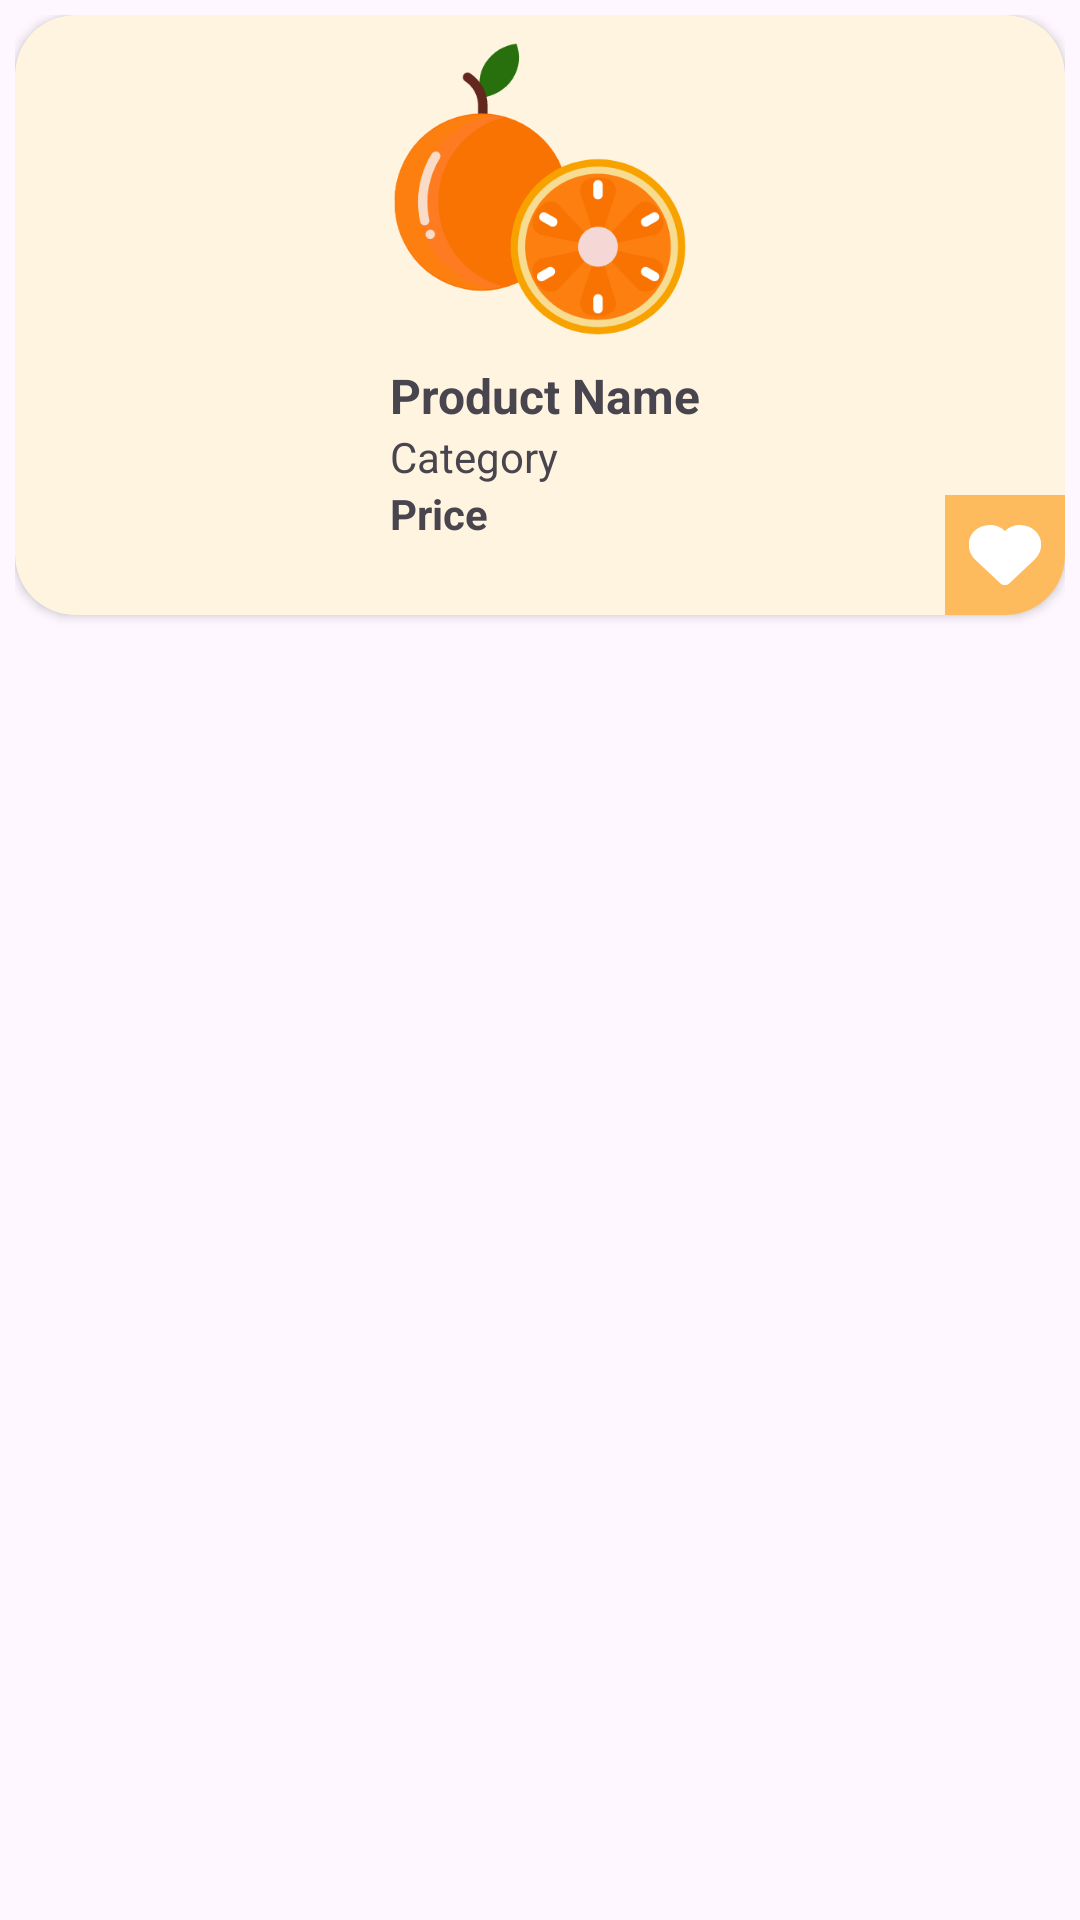

The Android layout XML behind this screen, and the referenced resources:
<!-- AndroidManifest.xml: application theme Theme.FinalProject -->
<!-- res/layout/product_view_layout.xml -->
<?xml version="1.0" encoding="utf-8"?>
<androidx.constraintlayout.widget.ConstraintLayout xmlns:android="http://schemas.android.com/apk/res/android"
    xmlns:app="http://schemas.android.com/apk/res-auto"
    xmlns:tools="http://schemas.android.com/tools"
    android:layout_width="match_parent"
    android:layout_height="wrap_content"
    android:padding="5dp">

    <androidx.cardview.widget.CardView
        android:id="@+id/productCardView"
        android:layout_width="0dp"
        android:layout_height="200dp"
        android:layout_marginBottom="10dp"
        android:backgroundTint="@color/light_orange"
        app:cardCornerRadius="20dp"
        app:layout_constraintBottom_toBottomOf="parent"
        app:layout_constraintEnd_toEndOf="parent"
        app:layout_constraintStart_toStartOf="parent"
        app:layout_constraintTop_toTopOf="parent"
        app:layout_constraintVertical_bias="0.0">

        <androidx.constraintlayout.widget.ConstraintLayout
            android:layout_width="match_parent"
            android:layout_height="match_parent">

            <ImageView
                android:id="@+id/productImage"
                android:layout_width="100dp"
                android:layout_height="100dp"
                android:layout_gravity="center_horizontal"
                android:layout_marginTop="8dp"
                app:layout_constraintEnd_toEndOf="parent"
                app:layout_constraintStart_toStartOf="parent"
                app:layout_constraintTop_toTopOf="parent"
                app:srcCompat="@drawable/orange_icon" />

            <androidx.appcompat.widget.LinearLayoutCompat
                android:id="@+id/linearLayoutCompat"
                android:layout_width="wrap_content"
                android:layout_height="wrap_content"
                android:layout_gravity="bottom|start"
                android:layout_marginTop="8dp"
                android:orientation="vertical"
                app:layout_constraintStart_toStartOf="@+id/productImage"
                app:layout_constraintTop_toBottomOf="@+id/productImage">

                <TextView
                    android:id="@+id/textProductName"
                    android:layout_width="wrap_content"
                    android:layout_height="wrap_content"
                    android:text="@string/product_name"
                    android:textSize="16sp"
                    android:textStyle="bold" />

                <TextView
                    android:id="@+id/textCategory"
                    android:layout_width="wrap_content"
                    android:layout_height="wrap_content"
                    android:text="@string/category" />

                <TextView
                    android:id="@+id/textPrice"
                    android:layout_width="wrap_content"
                    android:layout_height="wrap_content"
                    android:text="@string/price"
                    android:textStyle="bold" />

            </androidx.appcompat.widget.LinearLayoutCompat>

            <ImageButton
                android:id="@+id/wishlistBtn"
                android:layout_width="40dp"
                android:layout_height="40dp"
                android:layout_gravity="bottom|end"
                android:background="@color/orange"
                android:padding="2dp"
                app:layout_constraintBottom_toBottomOf="parent"
                app:layout_constraintEnd_toEndOf="parent"
                app:srcCompat="@drawable/heart_fill_icon" />



        </androidx.constraintlayout.widget.ConstraintLayout>


    </androidx.cardview.widget.CardView>
</androidx.constraintlayout.widget.ConstraintLayout>
<!-- resources referenced by this layout -->
<resources>
  <color name="light_orange">#FFF4E0</color>
  <color name="orange">#febb5d</color>
  <!-- drawable heart_fill_icon (drawable) -->
  <vector xmlns:android="http://schemas.android.com/apk/res/android"
      android:width="24dp"
      android:height="24dp"
      android:viewportWidth="24"
      android:viewportHeight="24">
    <path
        android:fillColor="#FFFFFF"
        android:pathData="M22.2,4.1c2.7,2.7 2.4,6.9 -0.4,9.5l-8.4,7.9c-0.8,0.7 -2.1,0.7 -2.9,0l-8.4,-7.9c-2.7,-2.6 -3,-6.8 -0.4,-9.5C4.6,1.4 9.2,1.3 12,4C14.8,1.3 19.4,1.4 22.2,4.1z"/>
  </vector>
  <!-- drawable orange_icon: vector/xml drawable (drawable, 5729 chars, omitted) -->
  <string name="category">Category</string>
  <string name="price">Price</string>
  <string name="product_name">Product Name</string>
  <style name="Theme.FinalProject" parent="Base.Theme.FinalProject" />
  <style name="Base.Theme.FinalProject" parent="Theme.Material3.DayNight.NoActionBar">
          
           <item name="colorPrimary">@color/orange</item>
      </style>
</resources>
